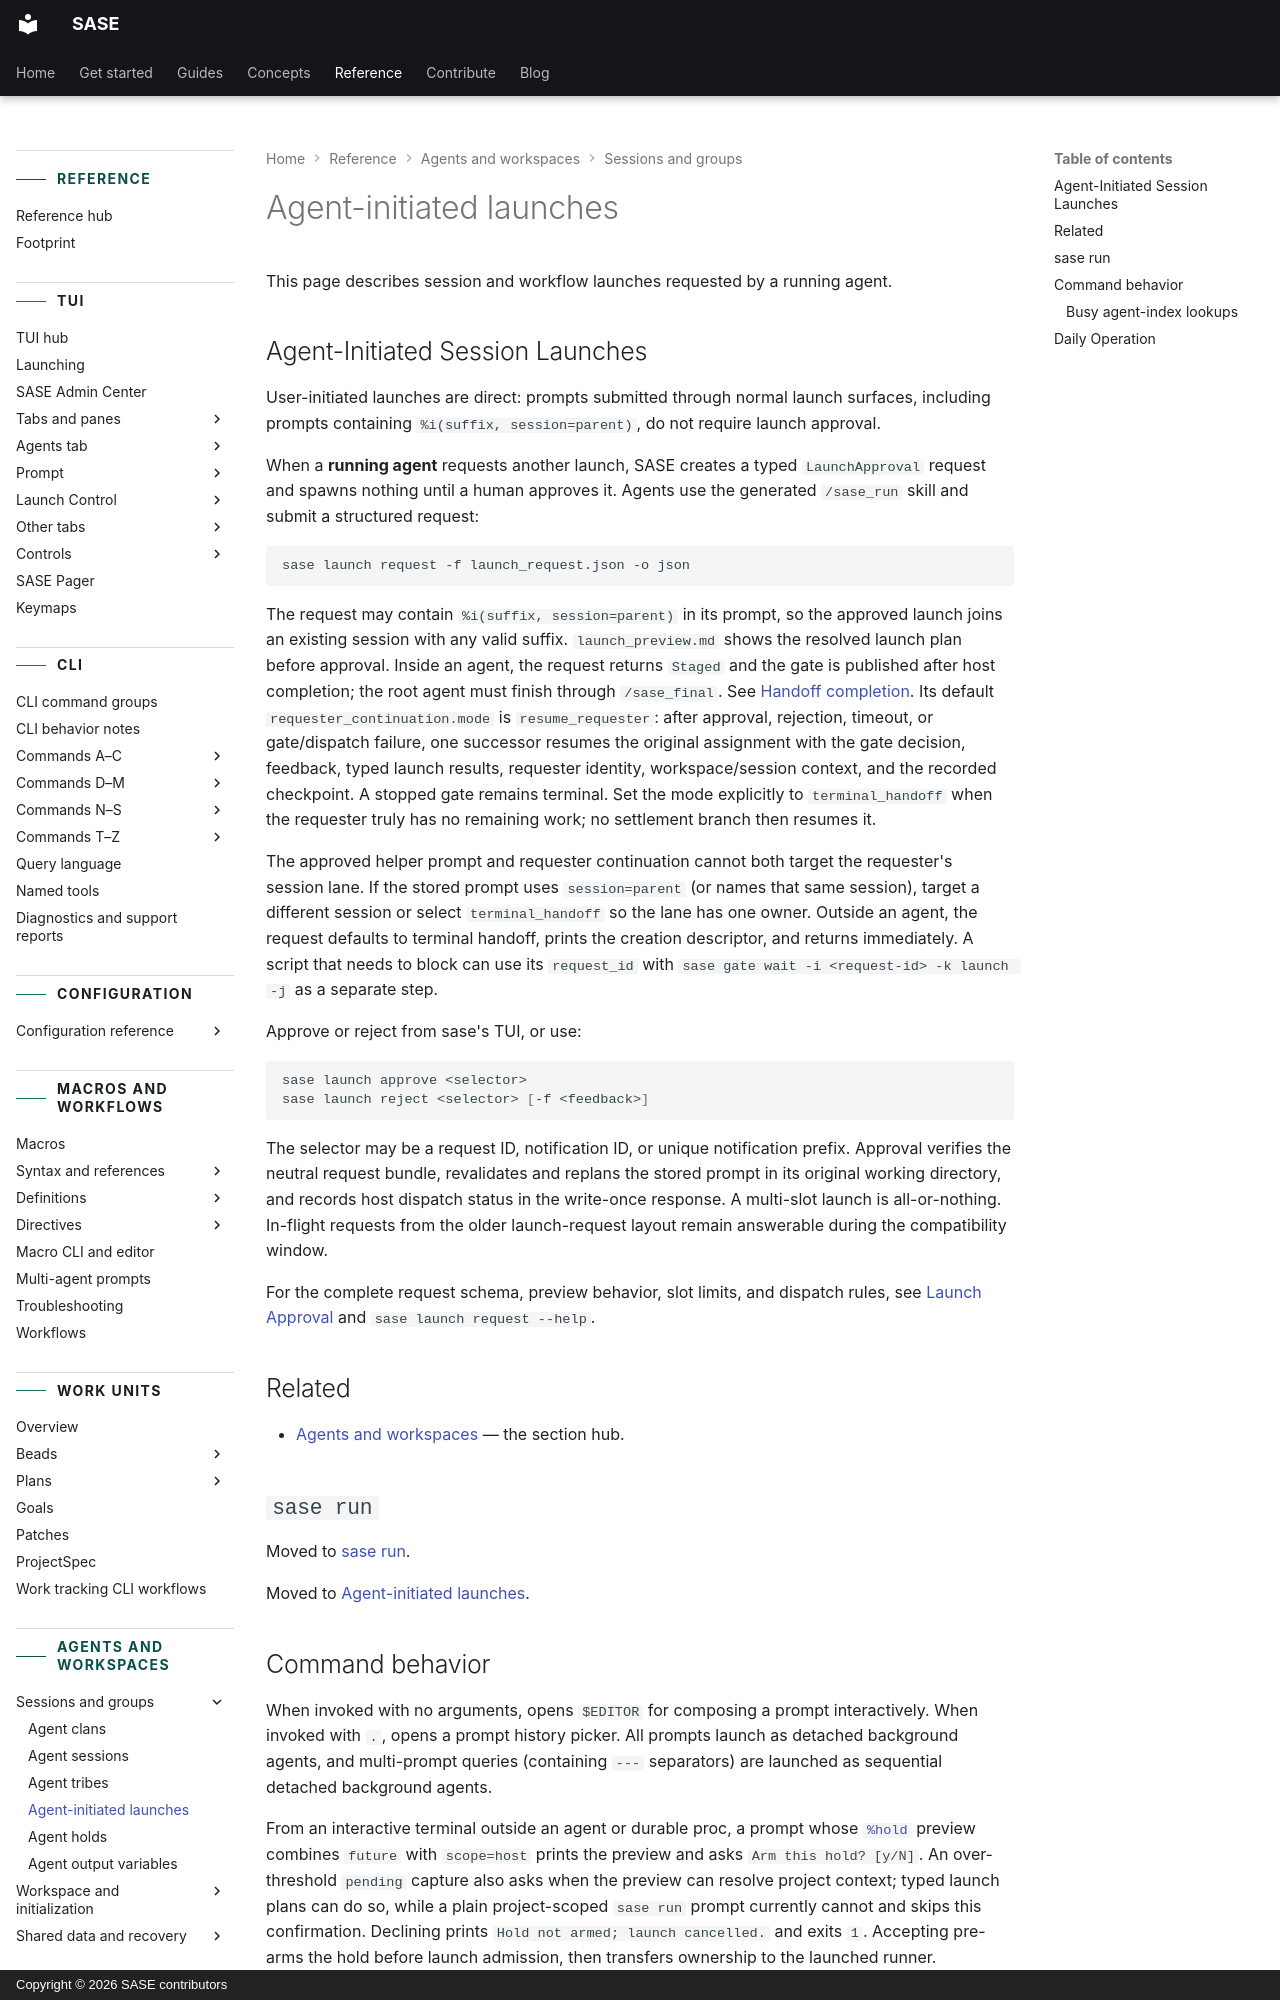

repository: sase-org/sase · page: reference/agents/agent-launches/index.html · generator: mkdocs · copyright: Copyright © 2026 SASE contributors

---
title: Agent-initiated launches
description: Look up how an agent starts another session or workflow.
---

# Agent-initiated launches

This page describes session and workflow launches requested by a running agent.

## Agent-Initiated Session Launches

User-initiated launches are direct: prompts submitted through normal launch surfaces,
including prompts containing `%i(suffix, session=parent)`, do not require launch
approval.

When a **running agent** requests another launch, SASE creates a typed `LaunchApproval`
request and spawns nothing until a human approves it. Agents use the generated
`/sase_run` skill and submit a structured request:

```bash
sase launch request -f launch_request.json -o json
```

The request may contain `%i(suffix, session=parent)` in its prompt, so the approved
launch joins an existing session with any valid suffix. `launch_preview.md` shows the
resolved launch plan before approval. Inside an agent, the request returns `Staged` and
the gate is published after host completion; the root agent must finish through
`/sase_final`. See [Handoff completion](agent-sessions.md#handoff-completion). Its
default `requester_continuation.mode` is `resume_requester`: after approval, rejection,
timeout, or gate/dispatch failure, one successor resumes the original assignment with
the gate decision, feedback, typed launch results, requester identity, workspace/session
context, and the recorded checkpoint. A stopped gate remains terminal. Set the mode
explicitly to `terminal_handoff` when the requester truly has no remaining work; no
settlement branch then resumes it.

The approved helper prompt and requester continuation cannot both target the requester's
session lane. If the stored prompt uses `session=parent` (or names that same session),
target a different session or select `terminal_handoff` so the lane has one owner.
Outside an agent, the request defaults to terminal handoff, prints the creation
descriptor, and returns immediately. A script that needs to block can use its
`request_id` with `sase gate wait -i <request-id> -k launch -j` as a separate step.

Approve or reject from sase's TUI, or use:

```bash
sase launch approve <selector>
sase launch reject <selector> [-f <feedback>]
```

The selector may be a request ID, notification ID, or unique notification prefix.
Approval verifies the neutral request bundle, revalidates and replans the stored prompt
in its original working directory, and records host dispatch status in the write-once
response. A multi-slot launch is all-or-nothing. In-flight requests from the older
launch-request layout remain answerable during the compatibility window.

For the complete request schema, preview behavior, slot limits, and dispatch rules, see
[Launch Approval](../tui/agent-workflows.md#launch-approval) and
`sase launch request --help`.

## Related

- [Agents and workspaces](index.md) — the section hub.

## `sase run`

<a id="cli-options-16"></a> Moved to [sase run](agent-launches.md#sase-run).

<a id="command-behavior-10"></a> Moved to
[Agent-initiated launches](agent-launches.md#command-behavior-10).

## Command behavior {#command-behavior-10}

When invoked with no arguments, opens `$EDITOR` for composing a prompt interactively.
When invoked with `.`, opens a prompt history picker. All prompts launch as detached
background agents, and multi-prompt queries (containing `---` separators) are launched
as sequential detached background agents.

From an interactive terminal outside an agent or durable proc, a prompt whose
[`%hold`](../macros/directive-launch.md#hold-directive) preview combines `future` with
`scope=host` prints the preview and asks `Arm this hold? [y/N]`. An over-threshold
`pending` capture also asks when the preview can resolve project context; typed launch
plans can do so, while a plain project-scoped `sase run` prompt currently cannot and
skips this confirmation. Declining prints `Hold not armed; launch cancelled.` and exits
`1`. Accepting pre-arms the hold before launch admission, then transfers ownership to
the launched runner.
